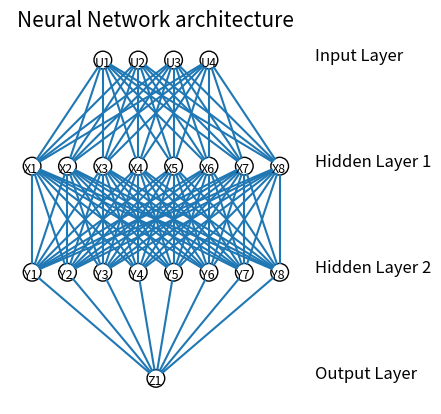

Recreate this plot in Python.
from matplotlib import pyplot
from math import cos, sin, atan


class Neuron():
    def __init__(self, x, y, label):
        self.x = x
        self.y = y
        self.label = label

    def draw(self, neuron_radius):
        circle = pyplot.Circle((self.x, self.y), radius=neuron_radius, fill=False)
        pyplot.gca().add_patch(circle)
        pyplot.gca().annotate(self.label, xy=(self.x-.47, self.y-.32), fontsize=9)


class Layer():
    def __init__(self, network, number_of_neurons, number_of_neurons_in_widest_layer, label):
        self.label = label
        self.vertical_distance_between_layers = 6
        self.horizontal_distance_between_neurons = 2
        self.neuron_radius = 0.5
        self.number_of_neurons_in_widest_layer = number_of_neurons_in_widest_layer
        self.previous_layer = self.__get_previous_layer(network)
        self.y = self.__calculate_layer_y_position()
        self.neurons = self.__intialise_neurons(number_of_neurons)

    def __intialise_neurons(self, number_of_neurons):
        neurons = []
        label = self.label
        x = self.__calculate_left_margin_so_layer_is_centered(number_of_neurons)
        for iteration in range(number_of_neurons):
            neuron_label = label + str(iteration+1)
            neuron = Neuron(x, self.y, neuron_label)
            neurons.append(neuron)
            x += self.horizontal_distance_between_neurons
        return neurons

    def __calculate_left_margin_so_layer_is_centered(self, number_of_neurons):
        return self.horizontal_distance_between_neurons * (self.number_of_neurons_in_widest_layer - number_of_neurons) / 2

    def __calculate_layer_y_position(self):
        if self.previous_layer:
            return self.previous_layer.y + self.vertical_distance_between_layers
        else:
            return 0

    def __get_previous_layer(self, network):
        if len(network.layers) > 0:
            return network.layers[-1]
        else:
            return None

    def __line_between_two_neurons(self, neuron1, neuron2):
        angle = atan((neuron2.x - neuron1.x) / float(neuron2.y - neuron1.y))
        x_adjustment = self.neuron_radius * sin(angle)
        y_adjustment = self.neuron_radius * cos(angle)
        line = pyplot.Line2D((neuron1.x - x_adjustment, neuron2.x + x_adjustment), (neuron1.y - y_adjustment, neuron2.y + y_adjustment))
        pyplot.gca().add_line(line)

    def draw(self, layerType=0):
        for neuron in self.neurons:
            neuron.draw( self.neuron_radius )
            if self.previous_layer:
                for previous_layer_neuron in self.previous_layer.neurons:
                    self.__line_between_two_neurons(neuron, previous_layer_neuron)
        # write Text
        x_text = self.number_of_neurons_in_widest_layer * self.horizontal_distance_between_neurons
        if layerType == 0:
            pyplot.text(x_text, self.y, 'Input Layer', fontsize = 12)
        elif layerType == -1:
            pyplot.text(x_text, self.y, 'Output Layer', fontsize = 12)
        else:
            pyplot.text(x_text, self.y, 'Hidden Layer '+str(layerType), fontsize = 12)

class NeuralNetwork():
    def __init__(self, number_of_neurons_in_widest_layer):
        self.number_of_neurons_in_widest_layer = number_of_neurons_in_widest_layer
        self.layers = []
        self.layertype = 0

    def add_layer(self, number_of_neurons, label):
        layer = Layer(network=self, number_of_neurons=number_of_neurons, number_of_neurons_in_widest_layer=self.number_of_neurons_in_widest_layer, label=label)
        self.layers.append(layer)

    def draw(self):
        pyplot.figure()
        for i in range( len(self.layers) ):
            layer = self.layers[i]
            if i == len(self.layers)-1:
                i = -1
            layer.draw( i )
        pyplot.axis('scaled')
        pyplot.axis('off')
        pyplot.title( 'Neural Network architecture', fontsize=15 )
        pyplot.show()
        pyplot.savefig('Network.jpg')

class DrawNN():
    def __init__( self, neural_network ):
        self.neural_network = neural_network

    def draw( self ):
        widest_layer = max( self.neural_network )
        network = NeuralNetwork( widest_layer )
        labels = ['Z', 'Y', 'X', 'U', 'T', 'S', 'R', 'Q', 'P']
        index = 0
        for l in reversed(self.neural_network):
            network.add_layer(l, label=labels[index])
            index += 1
        network.layers = list(reversed(network.layers))
        network.draw()


def draw_network(network: NeuralNetwork) -> None:
    nodes = [network.inputs]
    for layer in network.hidden_layers:
        nodes.append(layer.n_nodes)
    nodes.append(network.output_layer.n_nodes)
    network_vis = DrawNN(nodes)
    network_vis.draw()

if __name__ == "__main__":
    network = DrawNN( [4,8,8,1] )
    network.draw()
